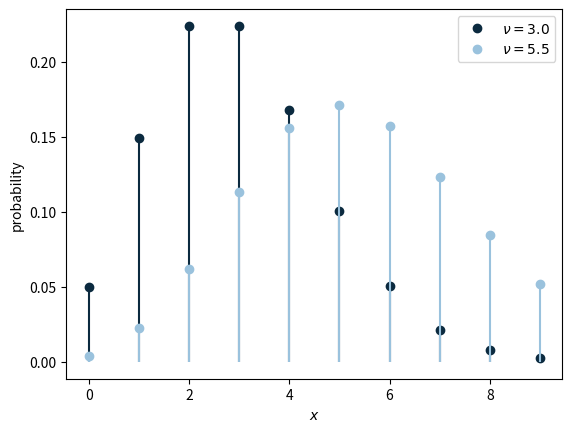

Generate this figure with matplotlib:
# Pmfs of the Poisson models with $\nu=3.0$ and $\nu=5.5$
# Script of the lecture notes of PHAS0083 (UCL); the preamble below is shared by all scripts.

import numpy as np
import matplotlib.pyplot as plt
from matplotlib.colors import to_rgb
from types import SimpleNamespace
from scipy import stats, optimize, integrate, special
from scipy.stats import (norm, poisson, binom, chi2,
                         expon, gamma, gaussian_kde)
from scipy.optimize import minimize, minimize_scalar
from math import comb

rng = np.random.default_rng(42)

# colours by kind of object (see the Coding Conventions)
col = SimpleNamespace(
    hist="#9ecae1",  # histogram of a sample; prior
    pdf="#1f77b4",   # pdf or pmf of a model; posterior
    cdf="#ff7f0e",   # cdf, survival function, power
    emp="#2ca02c",   # sampled points, EDF, KDE, runs
    like="#6a51a3",  # likelihood, likelihood ratio
    data="black",    # observed data and statistics
    ref="#525252",   # exact or approximate curve
    thr="#525252",   # threshold, critical value, reading
    path="#ff7f0e",  # line over a heat map: path, contour
)
ref = dict(color=col.ref, ls="--")  # style of exact curves
thr = dict(color=col.thr, ls=":")   # style of thresholds


def shades(color, n):
    """n shades of a colour: dark, itself, light."""
    rgb = np.array(to_rgb(color))
    dark, light = 0.35 * rgb, rgb + (1 - rgb) * 0.55
    result = []
    for t in np.linspace(0, 1, n):
        a, b, u = (dark, rgb, 2 * t) if t < 0.5 else \
            (rgb, light, 2 * t - 1)
        result.append(a + (b - a) * u)
    return result


# ------------------------------------------------------------

x = np.arange(0, 10)

fig, ax = plt.subplots()
for color, nu in zip(shades(col.pdf, 2), [3.0, 5.5]):
    pmf = poisson.pmf(x, nu)
    ax.plot(x, pmf, "o", color=color,
            label=rf"$\nu={nu}$")
    ax.vlines(x, 0, pmf, colors=[color])
ax.set_xlabel("$x$")
ax.set_ylabel("probability")
ax.legend()

plt.show()
